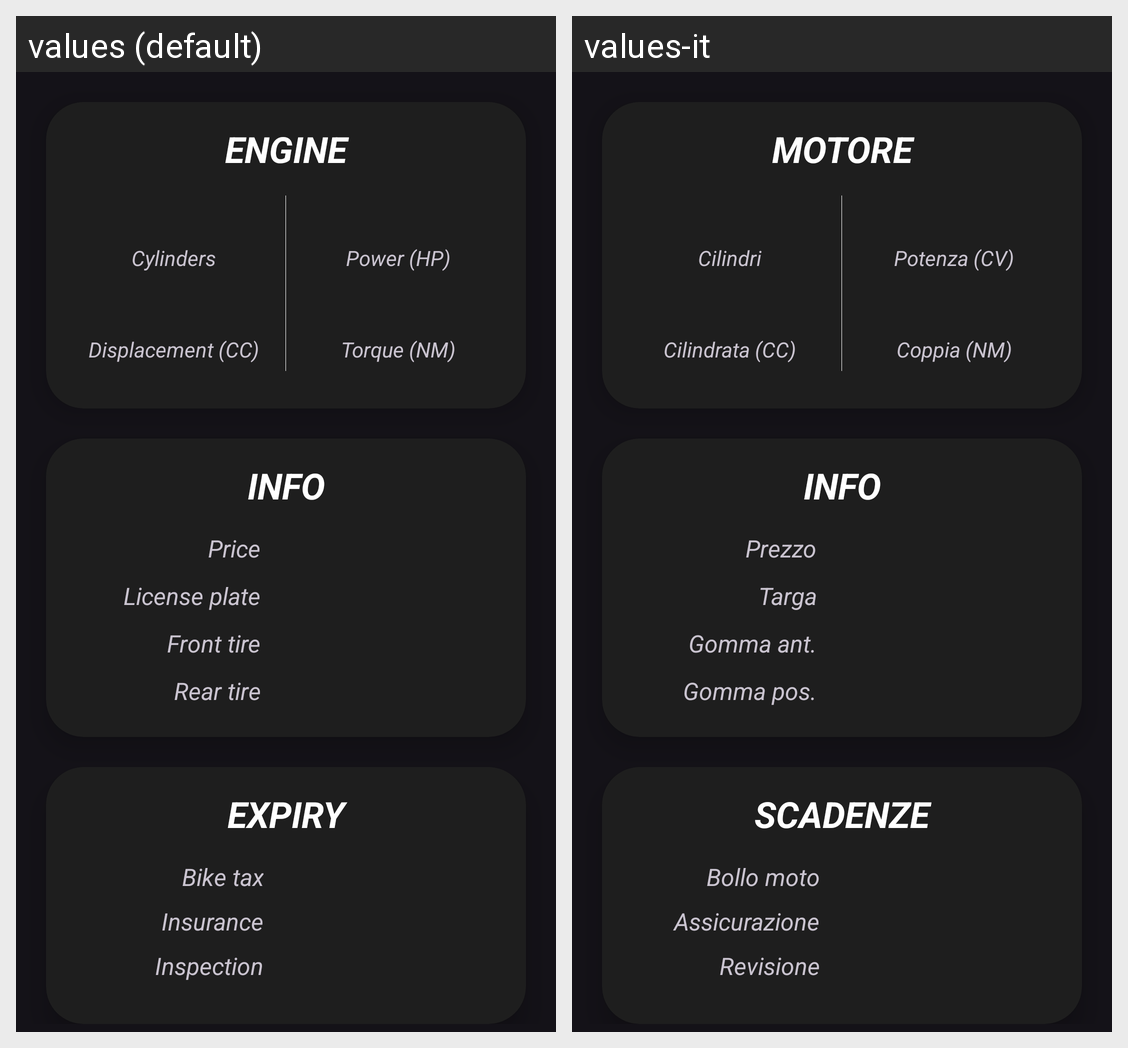

For this localized Android screen grid, give each drawn string resource with its value in every locale shown.
Android screen res/layout/info.xml rendered under 2 locales, left to right: values (default), values-it. Device: Nexus 5 (rendered at 1080×1920; each locale shown at half size, 540×960, under a caption strip naming it); theme Theme.MotoLog.
Strings drawn on this screen, with the default value and each locale's value (text and hints the layout hard-codes, and strings that could not be matched under every locale, appear in the picture but are not listed):

engine
  values: Engine
  values-it: Motore

cylinders
  values: Cylinders
  values-it: Cilindri

horse_power
  values: Power (HP)
  values-it: Potenza (CV)

engine_cc
  values: Displacement (CC)
  values-it: Cilindrata (CC)

engine_torque
  values: Torque (NM)
  values-it: Coppia (NM)

info_title
  values: Info
  values-it: Info

price
  values: Price
  values-it: Prezzo

license_plate
  values: License plate
  values-it: Targa

front_tire
  values: Front tire
  values-it: Gomma ant.

rear_tire
  values: Rear tire
  values-it: Gomma pos.

expiry
  values: Expiry
  values-it: Scadenze

bike_tax
  values: Bike tax
  values-it: Bollo moto

bike_insurance
  values: Insurance
  values-it: Assicurazione

bike_inspection
  values: Inspection
  values-it: Revisione
